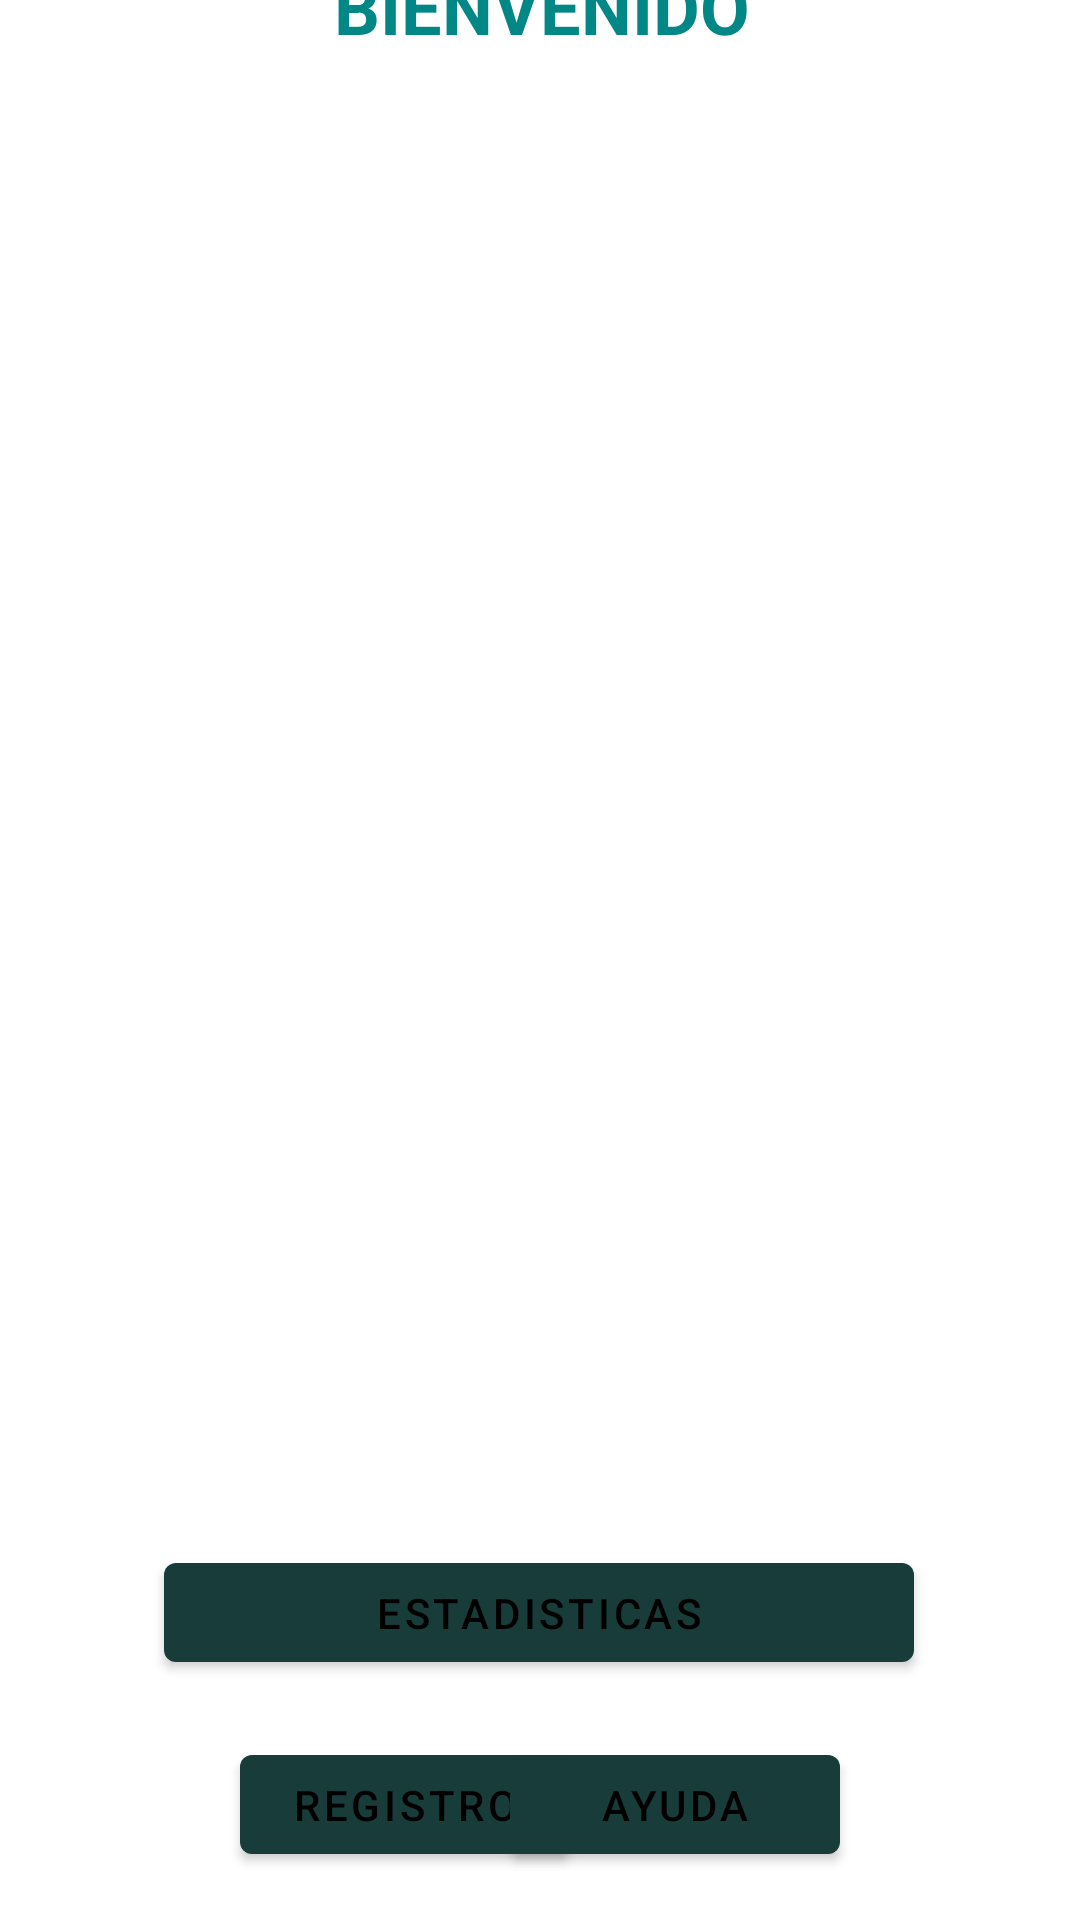

This screen was rendered from an Android layout file. Write that file and the resources it references.
<!-- AndroidManifest.xml: activity theme SplashTheme -->
<!-- res/layout/activity_main.xml -->
<?xml version="1.0" encoding="utf-8"?>
<androidx.constraintlayout.widget.ConstraintLayout xmlns:android="http://schemas.android.com/apk/res/android"
    xmlns:app="http://schemas.android.com/apk/res-auto"
    xmlns:tools="http://schemas.android.com/tools"
    android:layout_width="match_parent"
    android:layout_height="match_parent"
    tools:context=".MainActivity">

    <Button
        android:id="@+id/btnRegistro"
        android:layout_width="110dp"
        android:layout_height="45dp"
        android:layout_marginStart="80dp"
        android:layout_marginBottom="16dp"
        android:text="Registro"
        app:layout_constraintBottom_toBottomOf="parent"
        app:layout_constraintStart_toStartOf="parent" />

    <Button
        android:id="@+id/btnEstadisticas"
        android:layout_width="250dp"
        android:layout_height="45dp"
        android:layout_marginBottom="80dp"
        android:text="Estadisticas"
        app:layout_constraintBottom_toBottomOf="parent"
        app:layout_constraintEnd_toEndOf="parent"
        app:layout_constraintHorizontal_bias="0.496"
        app:layout_constraintStart_toStartOf="parent" />

    <Button
        android:id="@+id/btnAyuda"
        android:layout_width="110dp"
        android:layout_height="45dp"
        android:layout_marginEnd="80dp"
        android:layout_marginBottom="16dp"
        android:text="Ayuda"
        app:layout_constraintBottom_toBottomOf="parent"
        app:layout_constraintEnd_toEndOf="parent" />

    <ImageView
        android:id="@+id/imgAndroid"
        android:layout_width="323dp"
        android:layout_height="466dp"
        android:layout_marginBottom="28dp"
        app:layout_constraintBottom_toTopOf="@+id/btnEstadisticas"
        app:layout_constraintEnd_toEndOf="parent"
        app:layout_constraintStart_toStartOf="parent"
        app:srcCompat="@drawable/homefondo" />

    <TextView
        android:id="@+id/txtTitulo"
        android:layout_width="364dp"
        android:layout_height="40dp"
        android:fontFamily="sans-serif"
        android:text="BIENVENIDO"
        android:textAlignment="center"
        android:textColor="@color/teal_700"
        android:textSize="24sp"
        android:textStyle="bold"
        android:typeface="normal"
        app:layout_constraintBottom_toTopOf="@+id/imgAndroid"
        app:layout_constraintEnd_toEndOf="parent"
        app:layout_constraintHorizontal_bias="0.489"
        app:layout_constraintStart_toStartOf="parent"
        app:layout_constraintTop_toTopOf="parent"
        app:layout_constraintVertical_bias="0.763" />

</androidx.constraintlayout.widget.ConstraintLayout>
<!-- resources referenced by this layout -->
<resources>
  <style name="SplashTheme" parent="Theme.Average">
          <item name="android:windowBackground">@drawable/splashscreen</item>
      </style>
  <style name="Theme.Average" parent="Theme.MaterialComponents.DayNight.DarkActionBar">
          
          <item name="colorPrimary">#183C39</item>
          <item name="colorPrimaryVariant">#29213C</item>
          <item name="colorOnPrimary">@color/black</item>
          
          <item name="colorSecondary">@color/teal_200</item>
          <item name="colorSecondaryVariant">@color/teal_700</item>
          <item name="colorOnSecondary">@color/black</item>
          
          <item name="android:statusBarColor" tools:targetApi="l">?attr/colorPrimaryVariant</item>
          
      </style>
  <!-- drawable splashscreen (drawable) -->
  <?xml version="1.0" encoding="utf-8"?>
  <layer-list xmlns:android="http://schemas.android.com/apk/res/android">
      <item android:drawable="@color/black"/>
      <item>
          <bitmap android:src="@drawable/androidroot"
              android:gravity="center"
              />
      </item>
  </layer-list>
  <!-- not gathered from this repository: default colours our renderer supplied (Android Studio template values) -->
  <color name="teal_200">#FF03DAC5</color>
  <color name="teal_700">#FF018786</color>
  <color name="black">#FF000000</color>
</resources>
